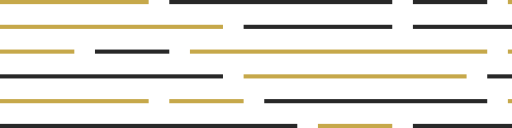
t = 0.00 s
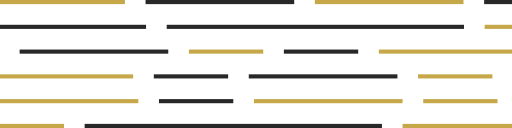
t = 3.75 s
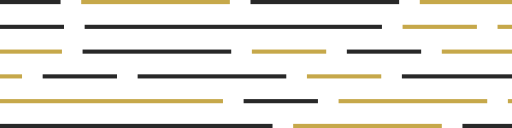
t = 5.00 s
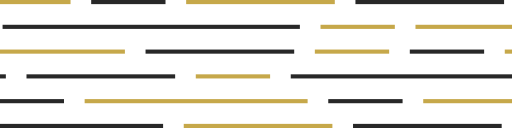
t = 6.25 s
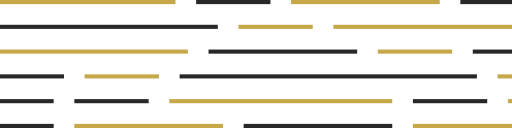
t = 7.50 s

The animated SVG that drew these frames (rendered in a browser with its animation timeline set to each time). Animation: 6 SMIL elements (animateTransform=6); frames cover the first 7.50 s, repeats indefinitely.

<svg xmlns="http://www.w3.org/2000/svg" xmlns:xlink="http://www.w3.org/1999/xlink" viewBox="0 0 1240 310">
  <g>
    <rect fill="#c6a84a" x="0" y="0" width="360" height="10"/>
    <rect fill="#282828" x="410" y="0" width="540" height="10"/>
    <rect fill="#282828" x="1000" y="0" width="180" height="10"/>
    <rect fill="#282828" x="2000" y="0" width="180" height="10"/>
    <rect fill="#282828" x="2640" y="0" width="360" height="10"/>
    <rect fill="#c6a84a" x="2230" y="0" width="360" height="10"/>
    <rect fill="#c6a84a" x="1230" y="0" width="720" height="10"/>
    <rect fill="#c6a84a" x="3050" y="0" width="360" height="10"/>
    <rect fill="#282828" x="3460" y="0" width="540" height="10"/>
    <rect fill="#282828" x="4050" y="0" width="180" height="10"/>
    <rect fill="#282828" x="5050" y="0" width="180" height="10"/>
    <rect fill="#282828" x="5690" y="0" width="360" height="10"/>
    <rect fill="#c6a84a" x="5280" y="0" width="360" height="10"/>
    <rect fill="#c6a84a" x="4280" y="0" width="720" height="10"/>
    <animateTransform attributeName="transform" attributeType="XML" type="translate" from="-3050" to="0" dur="15s" repeatCount="indefinite" fill="#282828"/>
  </g>
  <g>
    <rect fill="#c6a84a" x="1770" y="60" width="180" height="10"/>
    <rect fill="#282828" x="590" y="60" width="360" height="10"/>
    <rect fill="#282828" x="2590" y="60" width="540" height="10"/>
    <rect fill="#c6a84a" x="2000" y="60" width="540" height="10"/>
    <rect fill="#c6a84a" x="0" y="60" width="540" height="10"/>
    <rect fill="#282828" x="1000" y="60" width="720" height="10"/>
    <rect fill="#c6a84a" x="4950" y="60" width="180" height="10"/>
    <rect fill="#282828" x="3770" y="60" width="360" height="10"/>
    <rect fill="#282828" x="5770" y="60" width="540" height="10"/>
    <rect fill="#c6a84a" x="5180" y="60" width="540" height="10"/>
    <rect fill="#c6a84a" x="3180" y="60" width="540" height="10"/>
    <rect fill="#282828" x="4180" y="60" width="720" height="10"/>
    <animateTransform attributeName="transform" attributeType="XML" type="translate" from="0" to="-3180" dur="20s" repeatCount="indefinite" fill="#282828"/>
  </g>
  <g>
    <rect fill="#282828" x="230" y="120" width="180" height="10"/>
    <rect fill="#c6a84a" x="0" y="120" width="180" height="10"/>
    <rect fill="#282828" x="2640" y="120" width="360" height="10"/>
    <rect fill="#282828" x="1640" y="120" width="360" height="10"/>
    <rect fill="#c6a84a" x="1230" y="120" width="360" height="10"/>
    <rect fill="#c6a84a" x="2050" y="120" width="540" height="10"/>
    <rect fill="#c6a84a" x="460" y="120" width="720" height="10"/>
    <rect fill="#282828" x="3280" y="120" width="180" height="10"/>
    <rect fill="#c6a84a" x="3050" y="120" width="180" height="10"/>
    <rect fill="#282828" x="5690" y="120" width="360" height="10"/>
    <rect fill="#282828" x="4690" y="120" width="360" height="10"/>
    <rect fill="#c6a84a" x="4280" y="120" width="360" height="10"/>
    <rect fill="#c6a84a" x="5100" y="120" width="540" height="10"/>
    <rect fill="#c6a84a" x="3510" y="120" width="720" height="10"/>
    <animateTransform attributeName="transform" attributeType="XML" type="translate" from="-3050" to="0" dur="25s" repeatCount="indefinite" fill="#282828"/>
  </g>
  <g>
    <rect fill="#c6a84a" x="1820" y="180" width="180" height="10"/>
    <rect fill="#282828" x="1180" y="180" width="180" height="10"/>
    <rect fill="#c6a84a" x="2820" y="180" width="360" height="10"/>
    <rect fill="#282828" x="1410" y="180" width="360" height="10"/>
    <rect fill="#c6a84a" x="590" y="180" width="540" height="10"/>
    <rect fill="#282828" x="0" y="180" width="540" height="10"/>
    <rect fill="#282828" x="2050" y="180" width="720" height="10"/>
    <rect fill="#c6a84a" x="5050" y="180" width="180" height="10"/>
    <rect fill="#282828" x="4410" y="180" width="180" height="10"/>
    <rect fill="#c6a84a" x="6050" y="180" width="360" height="10"/>
    <rect fill="#282828" x="4640" y="180" width="360" height="10"/>
    <rect fill="#c6a84a" x="3820" y="180" width="540" height="10"/>
    <rect fill="#282828" x="3230" y="180" width="540" height="10"/>
    <rect fill="#282828" x="5280" y="180" width="720" height="10"/>
    <animateTransform attributeName="transform" attributeType="XML" type="translate" from="0" to="-3230" dur="15s" repeatCount="indefinite" fill="#282828"/>
  </g>
  <g>
    <rect fill="#282828" x="3050" y="240" width="180" height="10"/>
    <rect fill="#282828" x="2230" y="240" width="180" height="10"/>
    <rect fill="#c6a84a" x="410" y="240" width="180" height="10"/>
    <rect fill="#282828" x="1820" y="240" width="360" height="10"/>
    <rect fill="#c6a84a" x="0" y="240" width="360" height="10"/>
    <rect fill="#c6a84a" x="2460" y="240" width="540" height="10"/>
    <rect fill="#c6a84a" x="1230" y="240" width="540" height="10"/>
    <rect fill="#282828" x="640" y="240" width="540" height="10"/>
    <rect fill="#282828" x="6330" y="240" width="180" height="10"/>
    <rect fill="#282828" x="5510" y="240" width="180" height="10"/>
    <rect fill="#c6a84a" x="3690" y="240" width="180" height="10"/>
    <rect fill="#282828" x="5100" y="240" width="360" height="10"/>
    <rect fill="#c6a84a" x="3280" y="240" width="360" height="10"/>
    <rect fill="#c6a84a" x="5740" y="240" width="540" height="10"/>
    <rect fill="#c6a84a" x="4510" y="240" width="540" height="10"/>
    <rect fill="#282828" x="3920" y="240" width="540" height="10"/>
    <animateTransform attributeName="transform" attributeType="XML" type="translate" from="-3280" to="0" dur="20s" repeatCount="indefinite" fill="#282828"/>
  </g>
  <g>
    <rect fill="#c6a84a" x="770" y="300" width="180" height="10"/>
    <rect fill="#282828" x="2180" y="300" width="360" height="10"/>
    <rect fill="#c6a84a" x="1770" y="300" width="360" height="10"/>
    <rect fill="#c6a84a" x="2590" y="300" width="540" height="10"/>
    <rect fill="#282828" x="1000" y="300" width="720" height="10"/>
    <rect fill="#282828" x="0" y="300" width="720" height="10"/>
    <rect fill="#c6a84a" x="3950" y="300" width="180" height="10"/>
    <rect fill="#282828" x="5360" y="300" width="360" height="10"/>
    <rect fill="#c6a84a" x="4950" y="300" width="360" height="10"/>
    <rect fill="#c6a84a" x="5770" y="300" width="540" height="10"/>
    <rect fill="#282828" x="4180" y="300" width="720" height="10"/>
    <rect fill="#282828" x="3180" y="300" width="720" height="10"/>
    <animateTransform attributeName="transform" attributeType="XML" type="translate" from="0" to="-3180" dur="15s" repeatCount="indefinite" fill="#282828"/>
  </g>
</svg>
